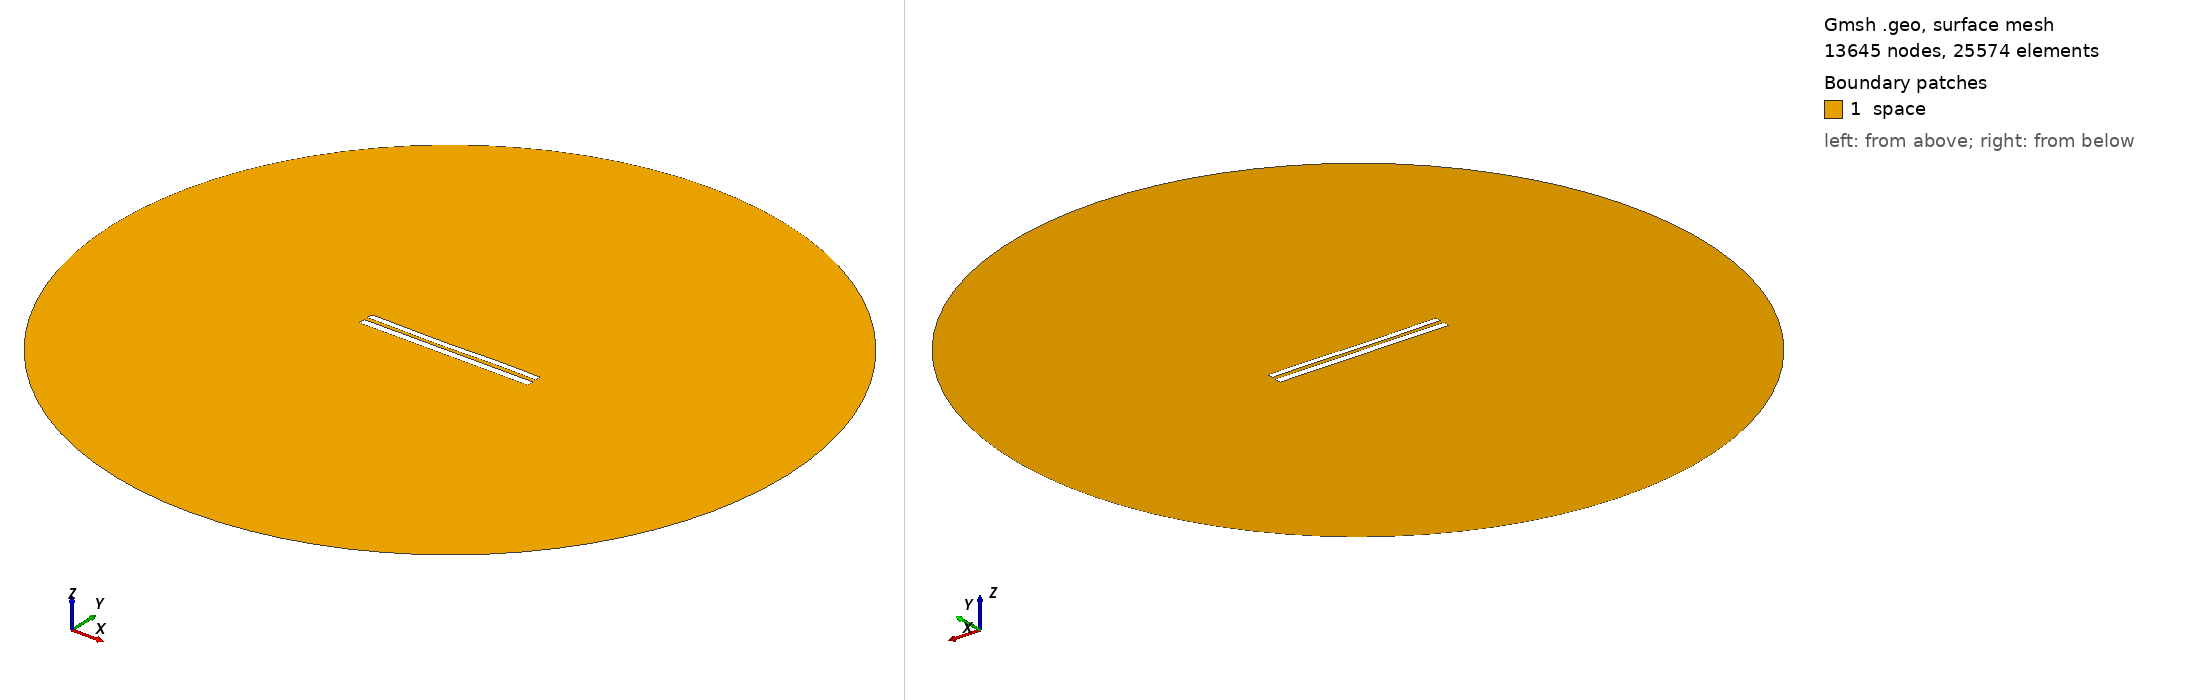

Gmsh geometry script, surface-meshed: 13645 nodes, 25574 surface elements. Boundary patches (legend numbers): 1 space. Left view from above one corner, right view from below the opposite corner. Legend entries are the model's physical surfaces. The drawing asked Gmsh for element sizes between 1% and 20% of the model's largest extent; the script's own settings can give other sizes.

=== 8379.geo (drawn) ===
//---------------------------------------
// Geometry kernel
//---------------------------------------

SetFactory("OpenCASCADE");



//---------------------------------------
// Parameters of the geometry
//---------------------------------------

// Overetch of the upper plate
overetch = 0.25;

// Distance between the plates
distance = 2.25;

// Discretization over the x axis (for the deformation)
nx = 50; 

// Length of the plate
L = 100 - overetch; 

// Number of modes
n = 4; 

// 1st mode coefficient
coeff(1) = 0.0;
beta(1) = 0.596864 * 3.1415926535 / L;

// 2nd mode coefficient
coeff(2) = -0.15;
beta(2) = 1.49418 * 3.1415926535 / L;

// 3rd mode coefficient
coeff(3) = -0.15;
beta(3) = 2.50025 * 3.1415926535 / L;

// 4th mode coefficient
coeff(4) = 0.07499999999999998;
beta(4) = 3.49999 * 3.1415926535 / L;



//---------------------------------------
// Upper plate (deformed rectangle)
//---------------------------------------

// Coordiantes of the upper plate
xmin = -50;
xmax = 50 - overetch;

// Height of the upper plate
yheight = 4 - 2 * overetch;

// Indexes of the points
UpperID[] = {};
LowerID[] = {};
LeftID[] = {};
RightID[] = {};

// Point index
p = 1;

// Horizontal edges
For i In {1:nx}
    x = xmin + (i-1)*(xmax - xmin)/(nx-1);

    y_bottom = distance / 2 + overetch;
    For j In {1:n}
        C = (Cosh(beta(j)*L) + Cos(beta(j)*L)) / (Sinh(beta(j)*L) + Sin(beta(j)*L));
        y_bottom  = y_bottom + coeff(j) * (Cosh(beta(j)*(x+50)) - Cos(beta(j)*(x+50)) - C * (Sinh(beta(j)*(x+50)) - Sin(beta(j)*(x+50))));
    EndFor

    y_top = y_bottom + yheight;

    Point(p) = {x, y_top, 0, 1.0};
    UpperID[i] = p;
    p = p + 1;

    Point(p) = {x, y_bottom, 0, 1.0};
    LowerID[i] = p;
    p = p + 1;
EndFor

// Create point lists
UpperPts[] = {}; LowerPts[] = {};
For i In {1:nx}
  UpperPts[] += {UpperID[i]};
  LowerPts[] += {LowerID[i]};
EndFor

// Build splines
Spline(1) = {UpperPts[]};
Spline(2) = {LowerPts[]};
Line(3) = {LowerPts[nx-1], UpperPts[nx-1]};
Line(4) = {LowerPts[0], UpperPts[0]};

// Build the plane surface
Curve Loop(1) = {2, 3, -1, -4};
Plane Surface(1) = {1};



//---------------------------------------
// Lower plate (rectangle)
//---------------------------------------

// Vertices
Point(1001) = {-50, -1, 0, 1.0};
Point(1002) = { 50, -1, 0, 1.0};
Point(1003) = { 50,  -5, 0, 1.0};
Point(1004) = {-50,  -5, 0, 1.0};

// Edges
Line(5) = {1001, 1002};
Line(6) = {1002, 1003};
Line(7) = {1003, 1004};
Line(8) = {1004, 1001};

// Plane surface
Line Loop(2) = {5, 6, 7, 8};
Plane Surface(2) = {2}; 



//---------------------------------------
// Outer (fictious) boundary
//---------------------------------------

// Points
Point(1005) = {0, 0, 0};       // Center
Point(1006) = {200, 0, 0};     // Start point
Point(1007) = {0, 200, 0};     // 90 degrees
Point(1008) = {-200, 0, 0};    // 180 degrees
Point(1009) = {0, -200, 0};    // 270 degrees

// Circle arcs (each needs start, center, end)
Circle(9) = {1006, 1005, 1007};
Circle(10) = {1007, 1005, 1008};
Circle(11) = {1008, 1005, 1009};
Circle(12) = {1009, 1005, 1006};

// Plane surface for the entire domain
Curve Loop(3) = {9, 10, 11, 12};
Surface(3) = {3};

// Subtract the plates from the whole domain to obtain the actual domain where we want to solve the equations
BooleanDifference{ Surface{3}; Delete; }{ Surface{1}; Surface{2}; Delete; }




//---------------------------------------
// Transfinite Lines/Curves
//---------------------------------------

// Set the number of points on the boundaries
r = 7;

// Plates
Transfinite Curve {1, 2} = 50*r Using Progression 1;
Transfinite Curve {3, 4} = 2*r Using Progression 1;
Transfinite Line {5, 7} = 50*r Using Progression 1;
Transfinite Line {6, 8} = 2*r Using Progression 1;

// Outer boundary
Transfinite Line {9, 10, 11, 12} = 20 Using Progression 1;



//---------------------------------------
// Physical groups
//---------------------------------------                

// Physical curves (boundaries)
Physical Line("force_segment", 10) = {2};
Physical Line("upper_plate", 11) = {1, 3, 4};
Physical Line("lower_plate", 12) = {5, 6, 7, 8};
Physical Line("boundary", 20) = {9, 10, 11, 12};

// Physical Surfaces
Physical Surface("space", 30) = {3};



//---------------------------------------
// 6. Generate the Mesh
//---------------------------------------

// 2D mesh generation
Mesh 2;
